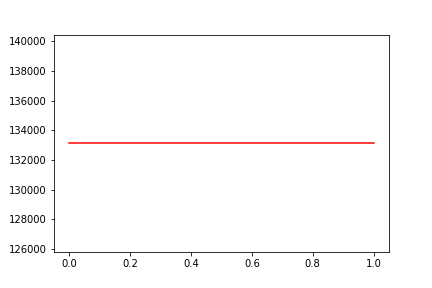

Data behind this chart, as committed beside it:
, date, assets
0, 0, 133123
1, 20190920, 133123
